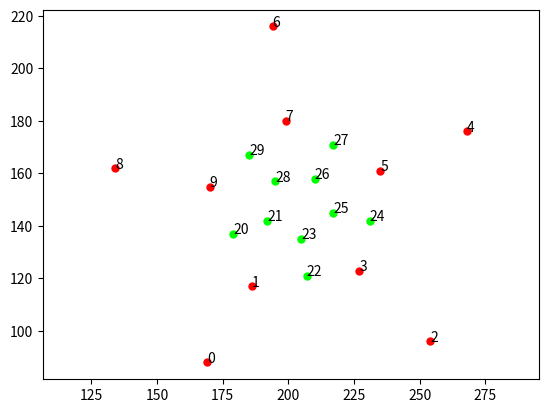

Reproduce this figure in Python.
import math
import matplotlib.pyplot as plt

allpoints = [(227, 123), (205, 135), (185, 167), (134, 162), (194, 216), (217, 171), (217, 145), (195, 157), (170, 155), (199, 180), (210, 158), (192, 142), (179, 137), (235, 161), (186, 117), (254, 96), (207, 121), (231, 142), (169, 88), (268, 176)]
cx, cy = 204, 148

def polar_angle(point):
    x, y = point
    return math.atan2(y-cy, x-cx)

def distance(point1, point2):
    x1, y1 = point1
    x2, y2 = point2
    return math.hypot(x1 - x2, y1 - y2)

def ClockWiseSorting(sorted_list, centralpoint):
    # 保证每对点中更远的在前
    for i in range(0, len(sorted_list)-1, 2):
        if distance(centralpoint, sorted_list[i]) < distance(centralpoint, sorted_list[i+1]):
            sorted_list[i], sorted_list[i+1] = sorted_list[i+1], sorted_list[i]
    return sorted_list

# 计算每个点到中心的距离
distances = [(pt, distance(pt, (cx, cy))) for pt in allpoints]
sorted_distances = sorted(distances, key=lambda x: x[1])
points = [pair for pair, _ in sorted_distances[:10]]
outpoints = [pair for pair, _ in sorted_distances[10:]]

# 外圈点极角排序并分组
sorted_points = sorted(outpoints, key=polar_angle)
sorted_points = ClockWiseSorting(sorted_points, (cx, cy))

# 内圈点极角排序并分组
sorted_points2 = sorted(points, key=polar_angle)
sorted_points2 = ClockWiseSorting(sorted_points2, (220, 220))

# 绘制外圈点
for idx, point in enumerate(sorted_points):
    plt.annotate(idx, (point[0], point[1]))
    plt.plot(point[0], point[1], marker="o", markersize=5, markeredgecolor="red", markerfacecolor="red")

# 绘制内圈点
for idx, point in enumerate(sorted_points2):
    plt.annotate(idx+20, (point[0], point[1]))
    plt.plot(point[0], point[1], marker="o", markersize=5, markeredgecolor="lime", markerfacecolor="lime")

plt.axis("equal")
plt.show()
